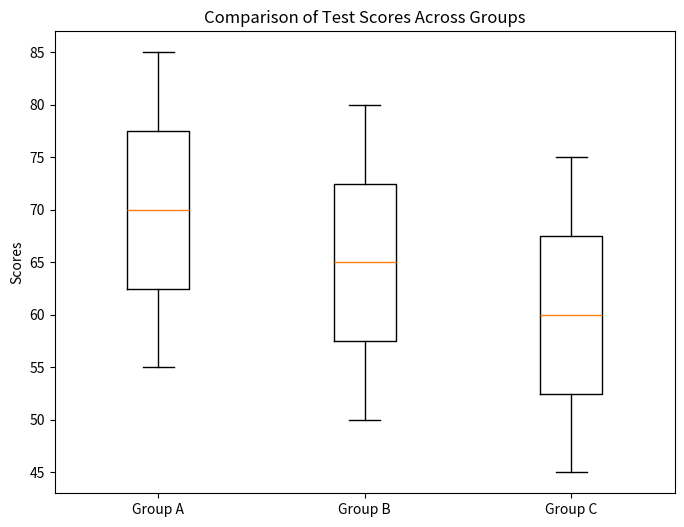

Recreate this plot in Python.
import matplotlib.pyplot as plt
# Test scores for three groups
group_a = [55, 60, 65, 70, 75, 80, 85]
group_b = [50, 55, 60, 65, 70, 75, 80]
group_c = [45, 50, 55, 60, 65, 70, 75]

# Creating the box plot
plt.figure(figsize=(8, 6))
plt.boxplot([group_a, group_b, group_c], labels=['Group A', 'Group B', 'Group C'])
plt.title("Comparison of Test Scores Across Groups")
plt.ylabel("Scores")
plt.show()
